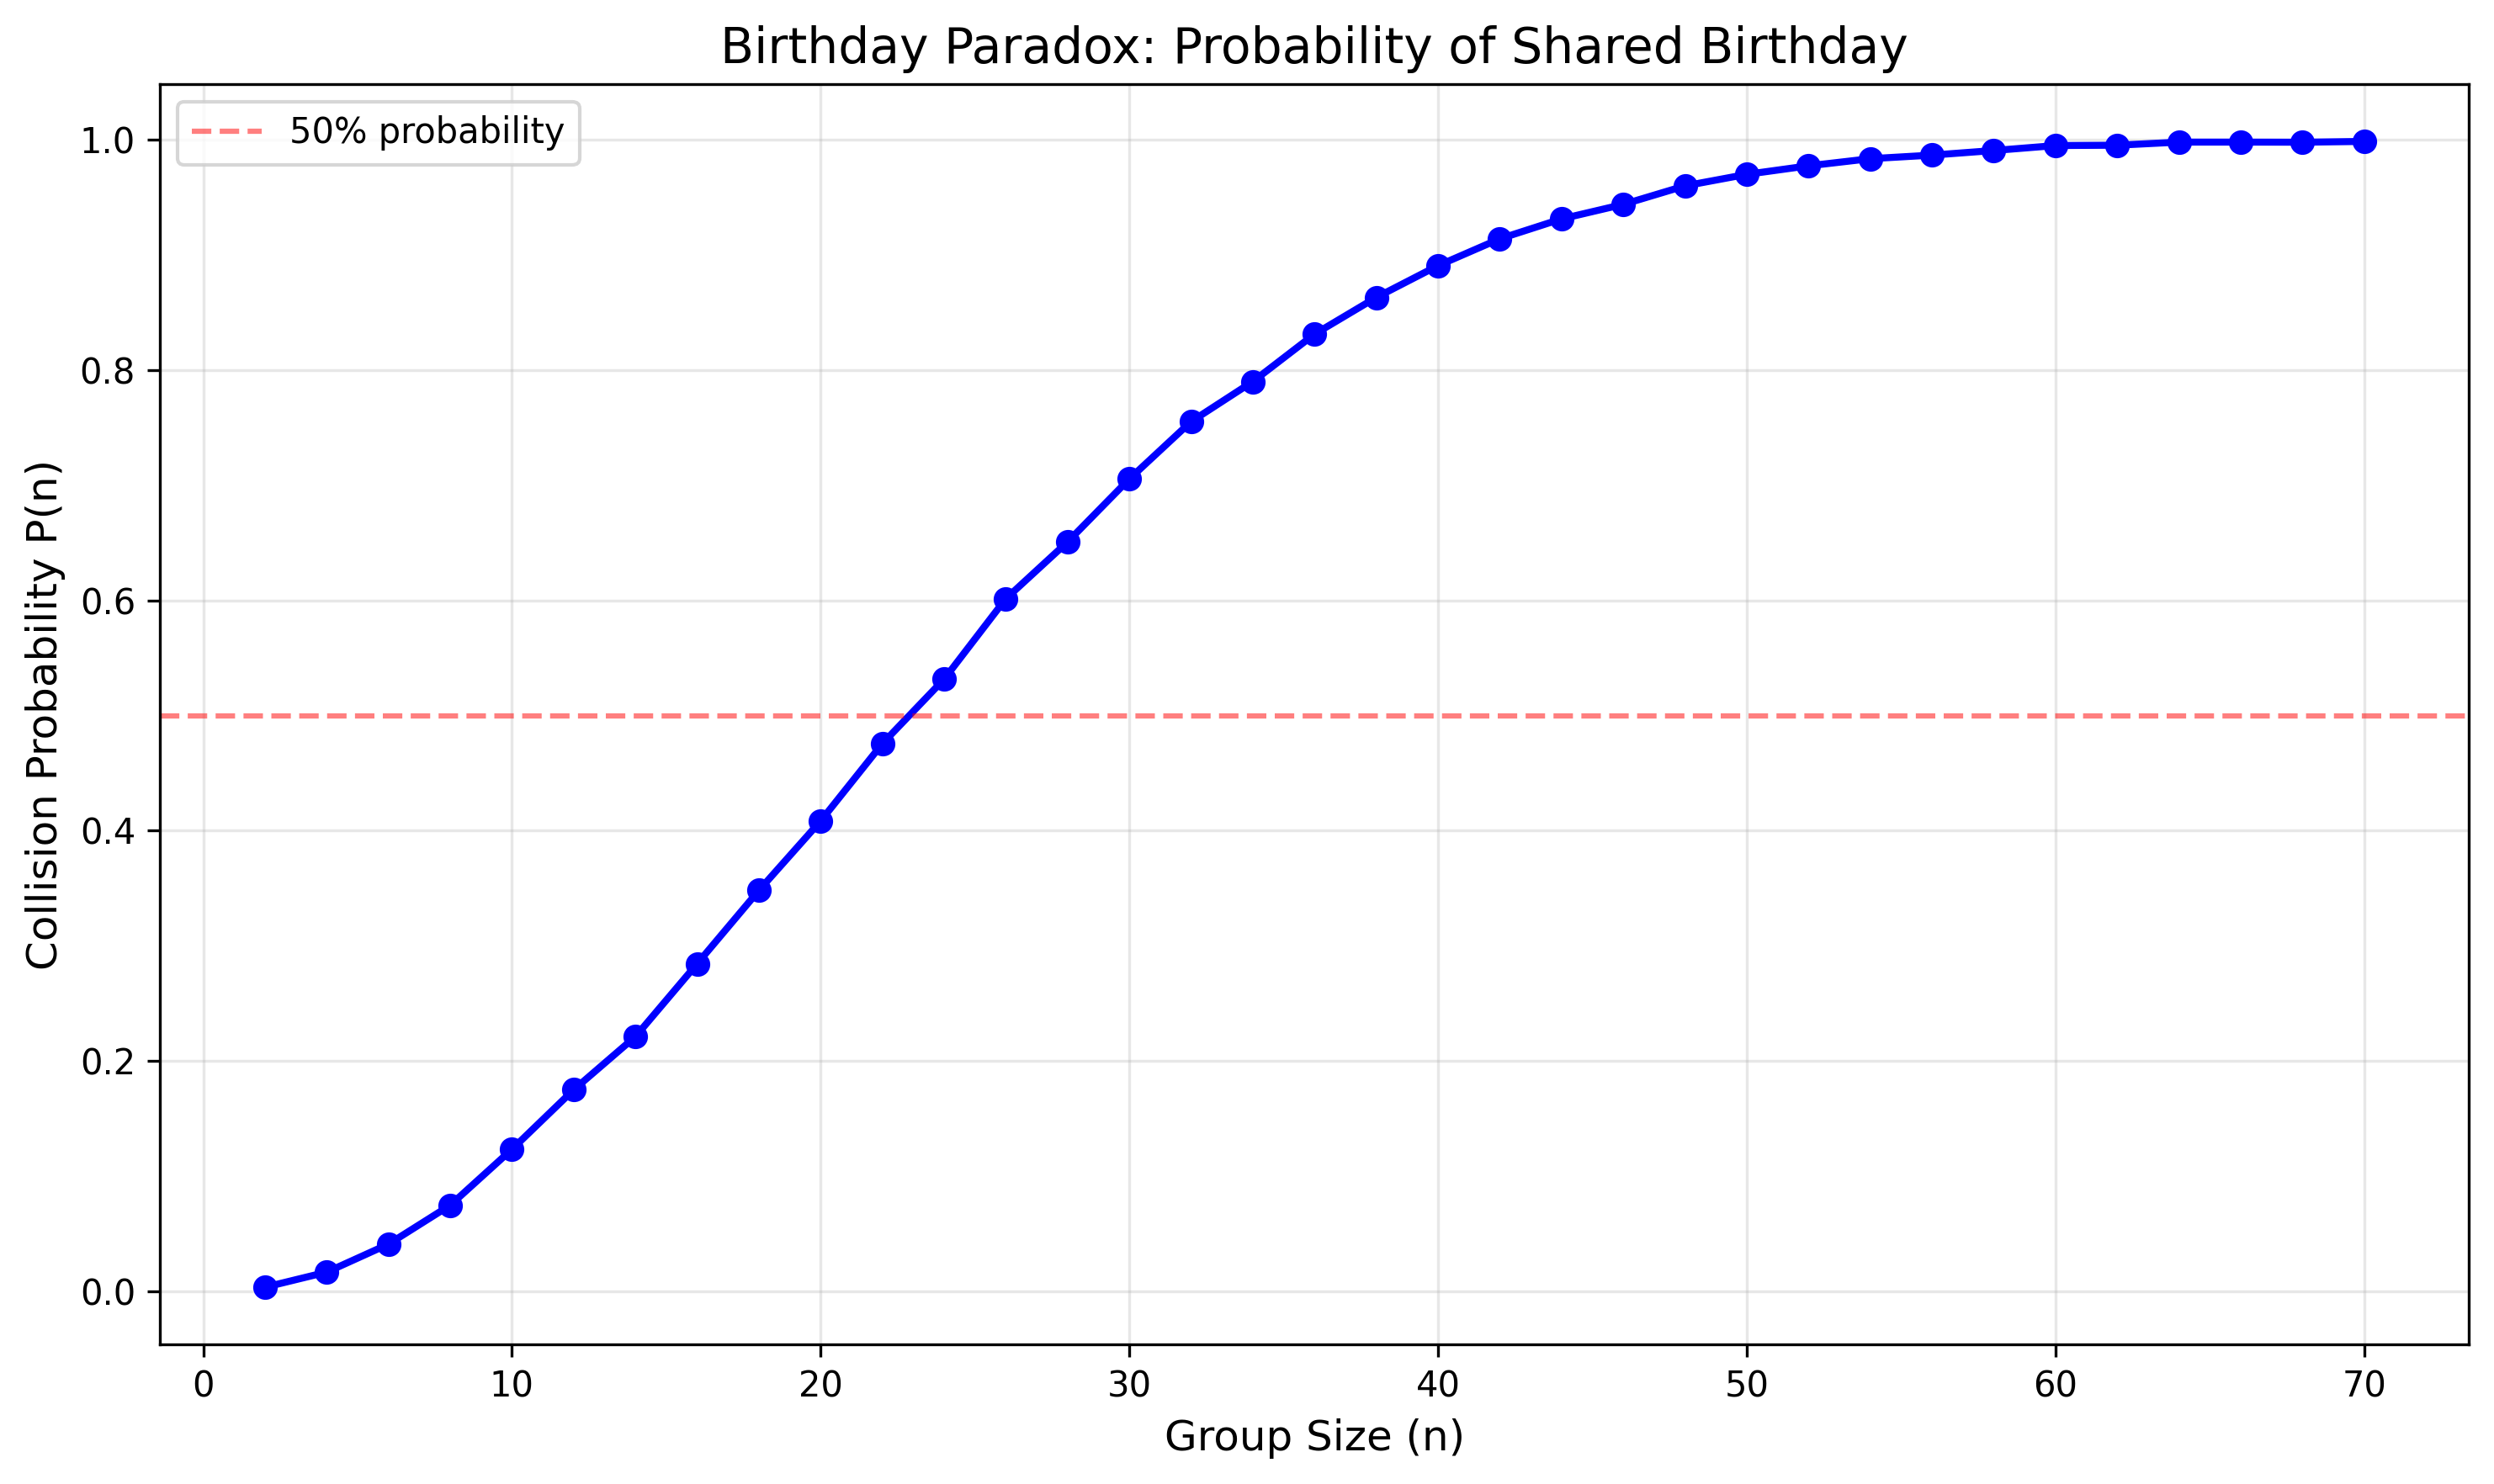

This chart was generated by the following Python code:
"""
Birthday Paradox Simulator

A Monte Carlo simulation framework for empirically estimating the probability 
that at least two individuals in a group share the same birthday.
"""

import numpy as np
import matplotlib.pyplot as plt
from typing import List, Tuple, Dict, Any


class BirthdayParadoxSimulator:
    """
    Core simulator for the birthday paradox experiment.
    
    This class implements a Monte Carlo simulation to estimate collision
    probabilities as a function of group size.
    """
    
    def __init__(self, days_in_year: int = 365, trials: int = 10000):
        """
        Initialize the simulator.
        
        Args:
            days_in_year: Number of days in a year (default: 365)
            trials: Number of Monte Carlo trials per group size (default: 10000)
        """
        self.days_in_year = days_in_year
        self.trials = trials
        
    def generate_birthdays(self, group_size: int) -> np.ndarray:
        """
        Generate random birthdays for a group.
        
        Uses uniform random sampling to generate birthdays as integers
        in the range [1, days_in_year].
        
        Args:
            group_size: Number of people in the group
            
        Returns:
            Array of simulated birthdays
        """
        return np.random.randint(1, self.days_in_year + 1, size=group_size)
    
    def has_collision(self, birthdays: np.ndarray) -> bool:
        """
        Check if there are duplicate birthdays (collision).
        
        A collision occurs when len(unique_birthdays) < group_size.
        Uses hash set (np.unique) for efficient duplicate detection.
        
        Args:
            birthdays: Array of birthdays to check
            
        Returns:
            True if at least one collision exists, False otherwise
        """
        return len(np.unique(birthdays)) < len(birthdays)
    
    def run_trials(self, group_size: int) -> Dict[str, Any]:
        """
        Run Monte Carlo trials for a specific group size.
        
        Args:
            group_size: Size of the group to simulate
            
        Returns:
            Dictionary containing:
                - group_size: The group size tested
                - trials: Number of trials run
                - collisions: Number of trials with at least one collision
                - probability: Empirical collision probability
        """
        collision_count = 0
        
        for _ in range(self.trials):
            birthdays = self.generate_birthdays(group_size)
            if self.has_collision(birthdays):
                collision_count += 1
        
        probability = collision_count / self.trials
        
        return {
            'group_size': group_size,
            'trials': self.trials,
            'collisions': collision_count,
            'probability': probability
        }
    
    def simulate(self, group_sizes: List[int]) -> List[Dict[str, Any]]:
        """
        Run simulation for multiple group sizes.
        
        Args:
            group_sizes: List of group sizes to test
            
        Returns:
            List of result dictionaries, one per group size
        """
        results = []
        
        for size in group_sizes:
            result = self.run_trials(size)
            results.append(result)
            print(f"Group size {size:3d}: {result['probability']:.4f} "
                  f"({result['collisions']}/{result['trials']} collisions)")
        
        return results
    
    def plot_results(self, results: List[Dict[str, Any]], 
                     save_path: str = None, show: bool = True):
        """
        Plot collision probability vs group size.
        
        Creates a visualization showing the exponential growth pattern
        of collision probability as group size increases.
        
        Args:
            results: List of result dictionaries from simulate()
            save_path: Optional path to save the plot (default: None)
            show: Whether to display the plot (default: True)
        """
        group_sizes = [r['group_size'] for r in results]
        probabilities = [r['probability'] for r in results]
        
        plt.figure(figsize=(10, 6))
        plt.plot(group_sizes, probabilities, 'b-o', linewidth=2, markersize=6)
        plt.xlabel('Group Size (n)', fontsize=12)
        plt.ylabel('Collision Probability P(n)', fontsize=12)
        plt.title('Birthday Paradox: Probability of Shared Birthday', fontsize=14)
        plt.grid(True, alpha=0.3)
        
        # Add reference lines for key landmarks
        plt.axhline(y=0.5, color='r', linestyle='--', alpha=0.5, label='50% probability')
        
        # Annotate key points if they're in the data
        for size, prob in zip(group_sizes, probabilities):
            if size == 23:
                plt.annotate(f'{size} people: {prob:.1%}', 
                           xy=(size, prob), xytext=(size + 3, prob - 0.1),
                           arrowprops=dict(arrowstyle='->', color='red'),
                           fontsize=10, color='red')
        
        plt.legend()
        plt.tight_layout()
        
        if save_path:
            plt.savefig(save_path, dpi=300, bbox_inches='tight')
            print(f"Plot saved to {save_path}")
        
        if show:
            plt.show()
        
        plt.close()


def compute_theoretical_probability(group_size: int, days: int = 365) -> float:
    """
    Compute theoretical collision probability.
    
    Uses the formula: P(n) = 1 - (365!/((365-n)! * 365^n))
    Implemented using complementary probability to avoid large factorials.
    
    Args:
        group_size: Size of the group
        days: Number of days in year (default: 365)
        
    Returns:
        Theoretical collision probability
    """
    if group_size > days:
        return 1.0
    
    # Compute probability of no collision
    prob_no_collision = 1.0
    for i in range(group_size):
        prob_no_collision *= (days - i) / days
    
    # Collision probability is complement
    return 1.0 - prob_no_collision


def main():
    """
    Example usage of the Birthday Paradox Simulator.
    """
    print("=" * 60)
    print("Birthday Paradox Simulator")
    print("=" * 60)
    print()
    
    # Initialize simulator
    simulator = BirthdayParadoxSimulator(days_in_year=365, trials=10000)
    
    # Define group sizes to test
    group_sizes = list(range(2, 71, 2))  # 2, 4, 6, ..., 70
    
    print(f"Running simulation with {simulator.trials} trials per group size...")
    print()
    
    # Run simulation
    results = simulator.simulate(group_sizes)
    
    print()
    print("=" * 60)
    print("Key Landmarks (Theoretical vs Empirical):")
    print("=" * 60)
    
    # Compare with theoretical values for key landmarks
    landmarks = [10, 23, 30, 50]
    for size in landmarks:
        theoretical = compute_theoretical_probability(size)
        # Find empirical result
        empirical = None
        for r in results:
            if r['group_size'] == size:
                empirical = r['probability']
                break
        
        if empirical is not None:
            print(f"Group size {size:2d}: Theoretical={theoretical:.4f}, "
                  f"Empirical={empirical:.4f}, "
                  f"Difference={abs(theoretical - empirical):.4f}")
    
    print()
    print("Generating plot...")
    
    # Plot results
    simulator.plot_results(results, save_path='birthday_paradox.png', show=False)
    
    print("Done!")


if __name__ == "__main__":
    main()
